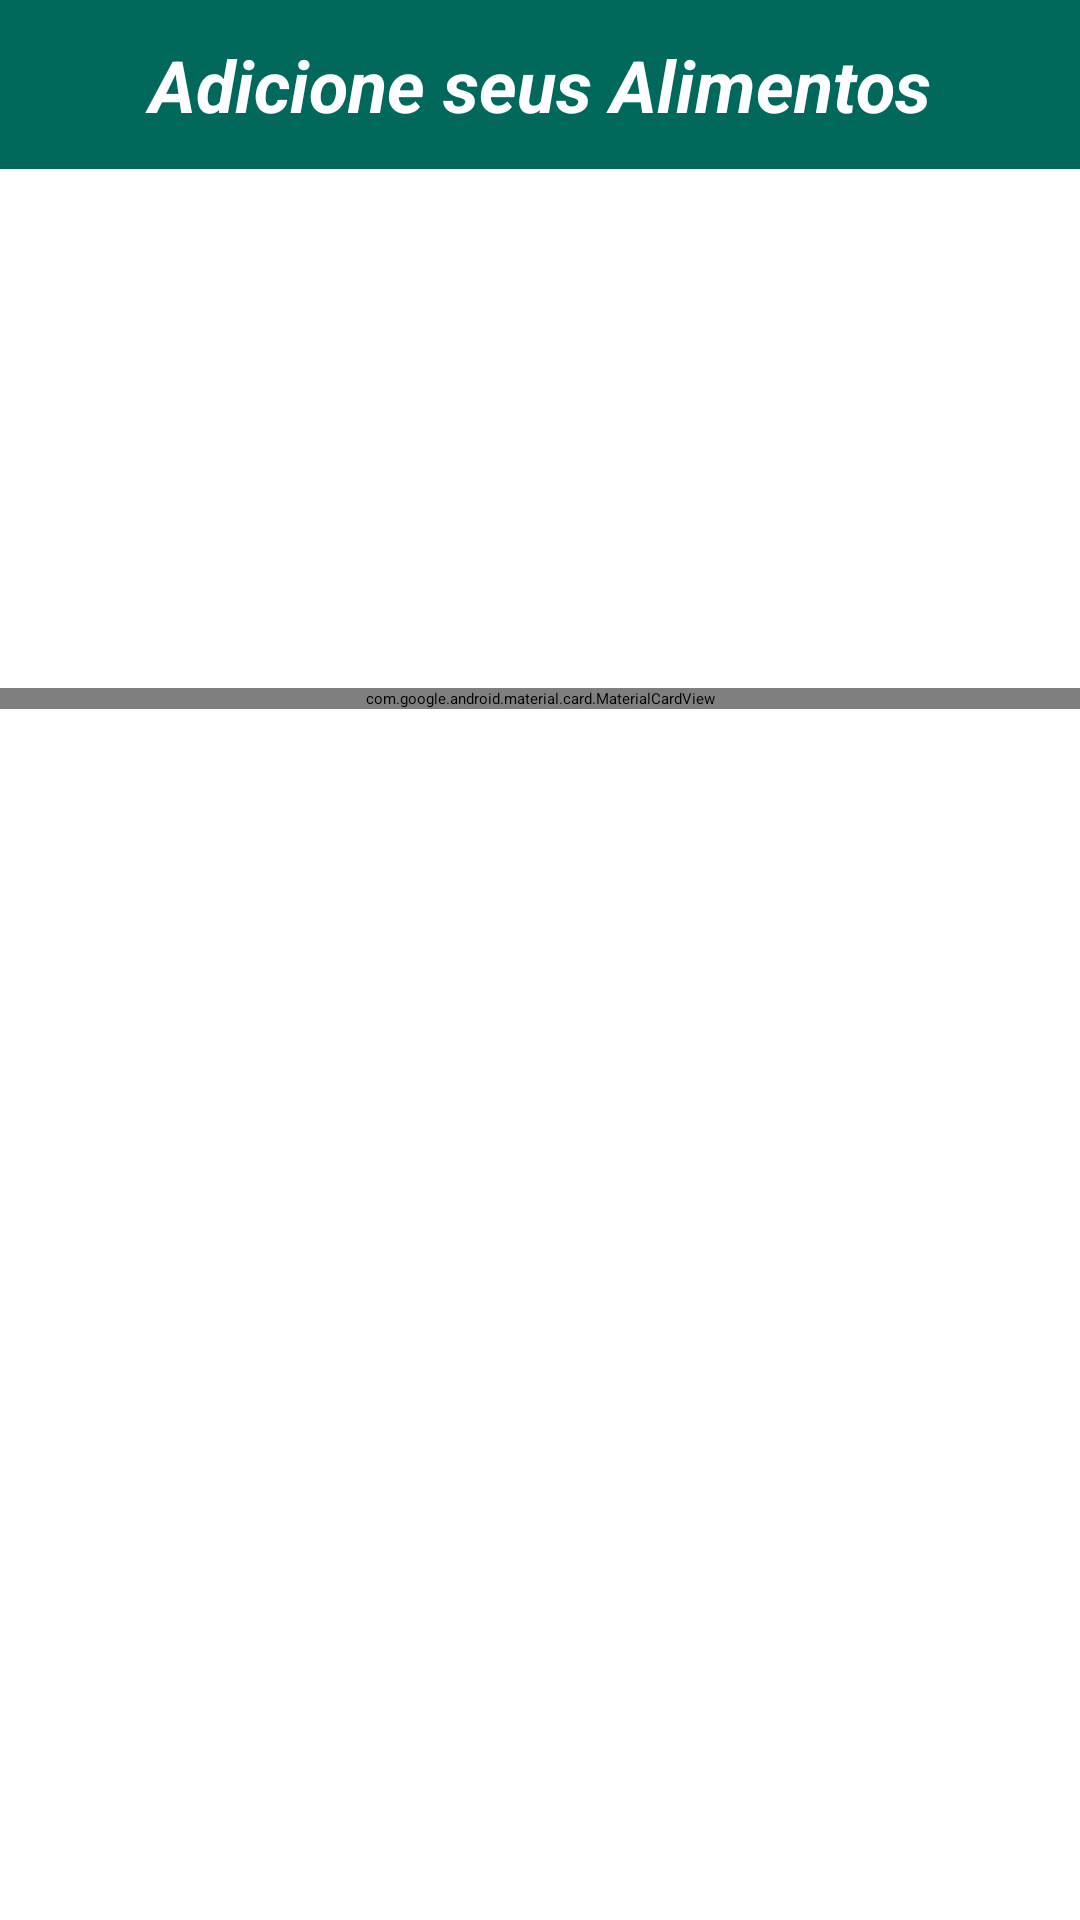

Android layout source for this screen:
<!-- AndroidManifest.xml: application theme Theme.App.Starting -->
<!-- res/layout/fragment_cadastro_lista_de_alimento_plano_sem.xml -->
<?xml version="1.0" encoding="utf-8"?>
<androidx.constraintlayout.widget.ConstraintLayout xmlns:android="http://schemas.android.com/apk/res/android"
    xmlns:app="http://schemas.android.com/apk/res-auto"
    xmlns:tools="http://schemas.android.com/tools"
    android:layout_width="match_parent"
    android:layout_height="match_parent">

    <TextView
        android:id="@+id/header_title"
        android:layout_width="0dp"
        android:layout_height="wrap_content"
        android:background="@color/deep_teal"
        android:gravity="center"
        android:padding="12dp"
        android:text="Adicione seus Alimentos"
        android:textColor="@color/white"
        android:textSize="24sp"
        android:textStyle="bold|italic"
        app:layout_constraintEnd_toEndOf="parent"
        app:layout_constraintStart_toStartOf="parent"
        app:layout_constraintTop_toTopOf="parent" />

    <com.google.android.material.card.MaterialCardView
        android:id="@+id/card_add_alimento_plano_sem"
        android:layout_width="0dp"
        android:layout_height="wrap_content"
        app:cardElevation="8dp"
        app:layout_constraintBottom_toBottomOf="parent"
        app:layout_constraintEnd_toEndOf="parent"
        app:layout_constraintStart_toStartOf="parent"
        app:layout_constraintTop_toBottomOf="@+id/header_title"
        app:layout_constraintVertical_bias="0.3">

        <LinearLayout
            android:layout_width="match_parent"
            android:layout_height="wrap_content"
            android:orientation="vertical"
            android:padding="16dp">

            <TextView
                android:id="@+id/titulo_refeicao_cadastro"
                android:layout_width="match_parent"
                android:layout_height="wrap_content"
                android:layout_marginTop="16dp"
                android:gravity="center"
                android:textSize="24sp"
                android:textStyle="bold|italic"
                tools:text="Café da Manhã" />

            
            <TextView
                android:layout_width="wrap_content"
                android:layout_height="wrap_content"
                android:layout_marginTop="16dp"
                android:text="Alimentos da Refeição"
                android:textStyle="bold" />

            
            <androidx.recyclerview.widget.RecyclerView
                android:id="@+id/rv_alimentos_para_adicionar"
                android:layout_width="match_parent"
                android:layout_height="wrap_content"
                android:layout_marginTop="8dp"
                app:layoutManager="androidx.recyclerview.widget.LinearLayoutManager"
                tools:itemCount="2"
                tools:listitem="@layout/item_alimento_cadastro_plano_sem" />

            
            <LinearLayout
                android:layout_width="match_parent"
                android:layout_height="wrap_content"
                android:layout_marginTop="8dp"
                android:gravity="center_vertical"
                android:orientation="horizontal">

                
                <com.google.android.material.textfield.TextInputLayout
                    android:id="@+id/layout_novo_alimento_nome"
                    style="@style/Widget.MaterialComponents.TextInputLayout.OutlinedBox"
                    android:layout_width="0dp"
                    android:layout_height="wrap_content"
                    android:layout_weight="1"
                    android:hint="Alimento">

                    <com.google.android.material.textfield.TextInputEditText
                        android:id="@+id/edit_novo_alimento_nome"
                        android:layout_width="match_parent"
                        android:layout_height="wrap_content"
                        android:inputType="text" />
                </com.google.android.material.textfield.TextInputLayout>

                
                <com.google.android.material.textfield.TextInputLayout
                    android:id="@+id/layout_novo_grama_alimento"
                    style="@style/Widget.MaterialComponents.TextInputLayout.OutlinedBox"
                    android:layout_width="100dp"
                    android:layout_height="wrap_content"
                    android:layout_marginStart="8dp"
                    android:hint="Gramas"
                    android:inputType="number">

                    <com.google.android.material.textfield.TextInputEditText
                        android:id="@+id/add_novo_grama_alimento"
                        android:layout_width="match_parent"
                        android:layout_height="wrap_content"
                        android:inputType="number" />
                </com.google.android.material.textfield.TextInputLayout>

                
                <com.google.android.material.button.MaterialButton
                    android:id="@+id/btn_add_alimento_a_refeicao"
                    style="@style/Widget.MaterialComponents.Button.TextButton.Icon"
                    android:layout_width="40dp"
                    android:layout_height="wrap_content"
                    android:layout_marginStart="8dp"
                    app:icon="@drawable/outline_add_box_24" />

            </LinearLayout>

            
            <Button
                android:id="@+id/btn_add_refeicao_ao_dia"
                android:layout_width="match_parent"
                android:layout_height="wrap_content"
                android:layout_gravity="end"
                android:layout_marginTop="16dp"
                android:text="Adicionar Refeição ao Dia"
                app:icon="@drawable/baseline_add_white_24" />

        </LinearLayout>
    </com.google.android.material.card.MaterialCardView>

    <ProgressBar
        android:id="@+id/progress_bar_dieta"
        android:layout_width="wrap_content"
        android:layout_height="wrap_content"
        android:visibility="gone"
        app:layout_constraintBottom_toBottomOf="parent"
        app:layout_constraintEnd_toEndOf="parent"
        app:layout_constraintStart_toStartOf="parent"
        app:layout_constraintTop_toTopOf="parent" />
</androidx.constraintlayout.widget.ConstraintLayout>
<!-- res/layout/item_alimento_cadastro_plano_sem.xml (included above) -->
<?xml version="1.0" encoding="utf-8"?>
<LinearLayout xmlns:android="http://schemas.android.com/apk/res/android"
    xmlns:tools="http://schemas.android.com/tools"
    android:layout_width="match_parent"
    android:layout_height="wrap_content"
    android:padding="7dp"
    android:gravity="center"
    android:orientation="horizontal">

    <TextView
        android:id="@+id/item_alimento_nome"
        android:layout_width="0dp"
        android:layout_height="wrap_content"
        android:layout_weight="0.4"
        android:layout_marginStart="10dp"
        android:textSize="15sp"
        android:textStyle="bold|italic"
        android:ellipsize="end"
        android:maxLines="1"
        tools:text="ovo mexido" />

    <Space
        android:layout_width="0dp"
        android:layout_height="0dp"
        android:layout_weight="1" />

    <TextView
        android:id="@+id/item_alimento_grama"
        android:layout_width="wrap_content"
        android:layout_height="wrap_content"
        android:layout_marginEnd="10dp"
        android:textSize="15sp"
        android:textStyle="bold|italic"
        tools:text="80g" />
</LinearLayout>
<!-- resources referenced by this layout -->
<resources>
  <color name="deep_teal">#00695C</color>
  <color name="white">#FFFFFFFF</color>
  <!-- drawable outline_add_box_24 (drawable) -->
  <vector xmlns:android="http://schemas.android.com/apk/res/android" android:height="24dp" android:tint="#020215" android:viewportHeight="960" android:viewportWidth="960" android:width="24dp">
        
      <path android:fillColor="@android:color/white" android:pathData="M440,680L520,680L520,520L680,520L680,440L520,440L520,280L440,280L440,440L280,440L280,520L440,520L440,680ZM200,840Q167,840 143.5,816.5Q120,793 120,760L120,200Q120,167 143.5,143.5Q167,120 200,120L760,120Q793,120 816.5,143.5Q840,167 840,200L840,760Q840,793 816.5,816.5Q793,840 760,840L200,840ZM200,760L760,760Q760,760 760,760Q760,760 760,760L760,200Q760,200 760,200Q760,200 760,200L200,200Q200,200 200,200Q200,200 200,200L200,760Q200,760 200,760Q200,760 200,760ZM200,200L200,200Q200,200 200,200Q200,200 200,200L200,760Q200,760 200,760Q200,760 200,760L200,760Q200,760 200,760Q200,760 200,760L200,200Q200,200 200,200Q200,200 200,200Z"/>
      
  </vector>
  <style name="Theme.App.Starting" parent="Theme.SplashScreen">
          <item name="windowSplashScreenBackground">@color/teal_500</item>
          
          <item name="windowSplashScreenAnimationDuration">150</item>
          <item name="postSplashScreenTheme">@style/Theme.FitCorePro</item>
          <item name="windowSplashScreenAnimatedIcon">@drawable/splash_ico_background</item>
  
      </style>
  <color name="teal_500">#FF009688</color>
  <style name="Theme.FitCorePro" parent="Theme.MaterialComponents.Light.NoActionBar">
          
          <item name="colorPrimary">@color/teal_500</item>
          <item name="colorPrimaryVariant">@color/teal_500</item>
          <item name="colorOnPrimary">@color/white</item>
          
          <item name="colorSecondary">@color/teal_500</item>
          <item name="colorSecondaryVariant">@color/teal_700</item>
          <item name="colorOnSecondary">@color/gray_900</item>
          
          <item name="android:statusBarColor">?attr/colorPrimaryVariant</item>
          
      </style>
  <!-- drawable splash_ico_background (drawable) -->
  <?xml version="1.0" encoding="utf-8"?>
  <layer-list xmlns:android="http://schemas.android.com/apk/res/android">
      
      <item>
          <shape android:shape="oval">
              <solid android:color="@color/teal_500"/>
          </shape>
      </item>
  
      
      <item
          android:drawable="@drawable/baseline_fitness_center_24"
          android:gravity="center"
          android:width="110dp"
          android:height="110dp" />
  </layer-list>
  <color name="teal_700">#FF018786</color>
  <color name="gray_900">#FF111827</color>
  <!-- drawable baseline_fitness_center_24 (drawable) -->
  <vector xmlns:android="http://schemas.android.com/apk/res/android"
      android:width="24dp"
      android:height="24dp"
      android:tint="#ffffff"
      android:viewportWidth="24"
      android:viewportHeight="24">
  
      <path
          android:fillColor="@android:color/white"
          android:pathData="M20.57,14.86L22,13.43 20.57,12 17,15.57 8.43,7 12,3.43 10.57,2 9.14,3.43 7.71,2 5.57,4.14 4.14,2.71 2.71,4.14l1.43,1.43L2,7.71l1.43,1.43L2,10.57 3.43,12 7,8.43 15.57,17 12,20.57 13.43,22l1.43,-1.43L16.29,22l2.14,-2.14 1.43,1.43 1.43,-1.43 -1.43,-1.43L22,16.29z" />
  
  </vector>
</resources>
